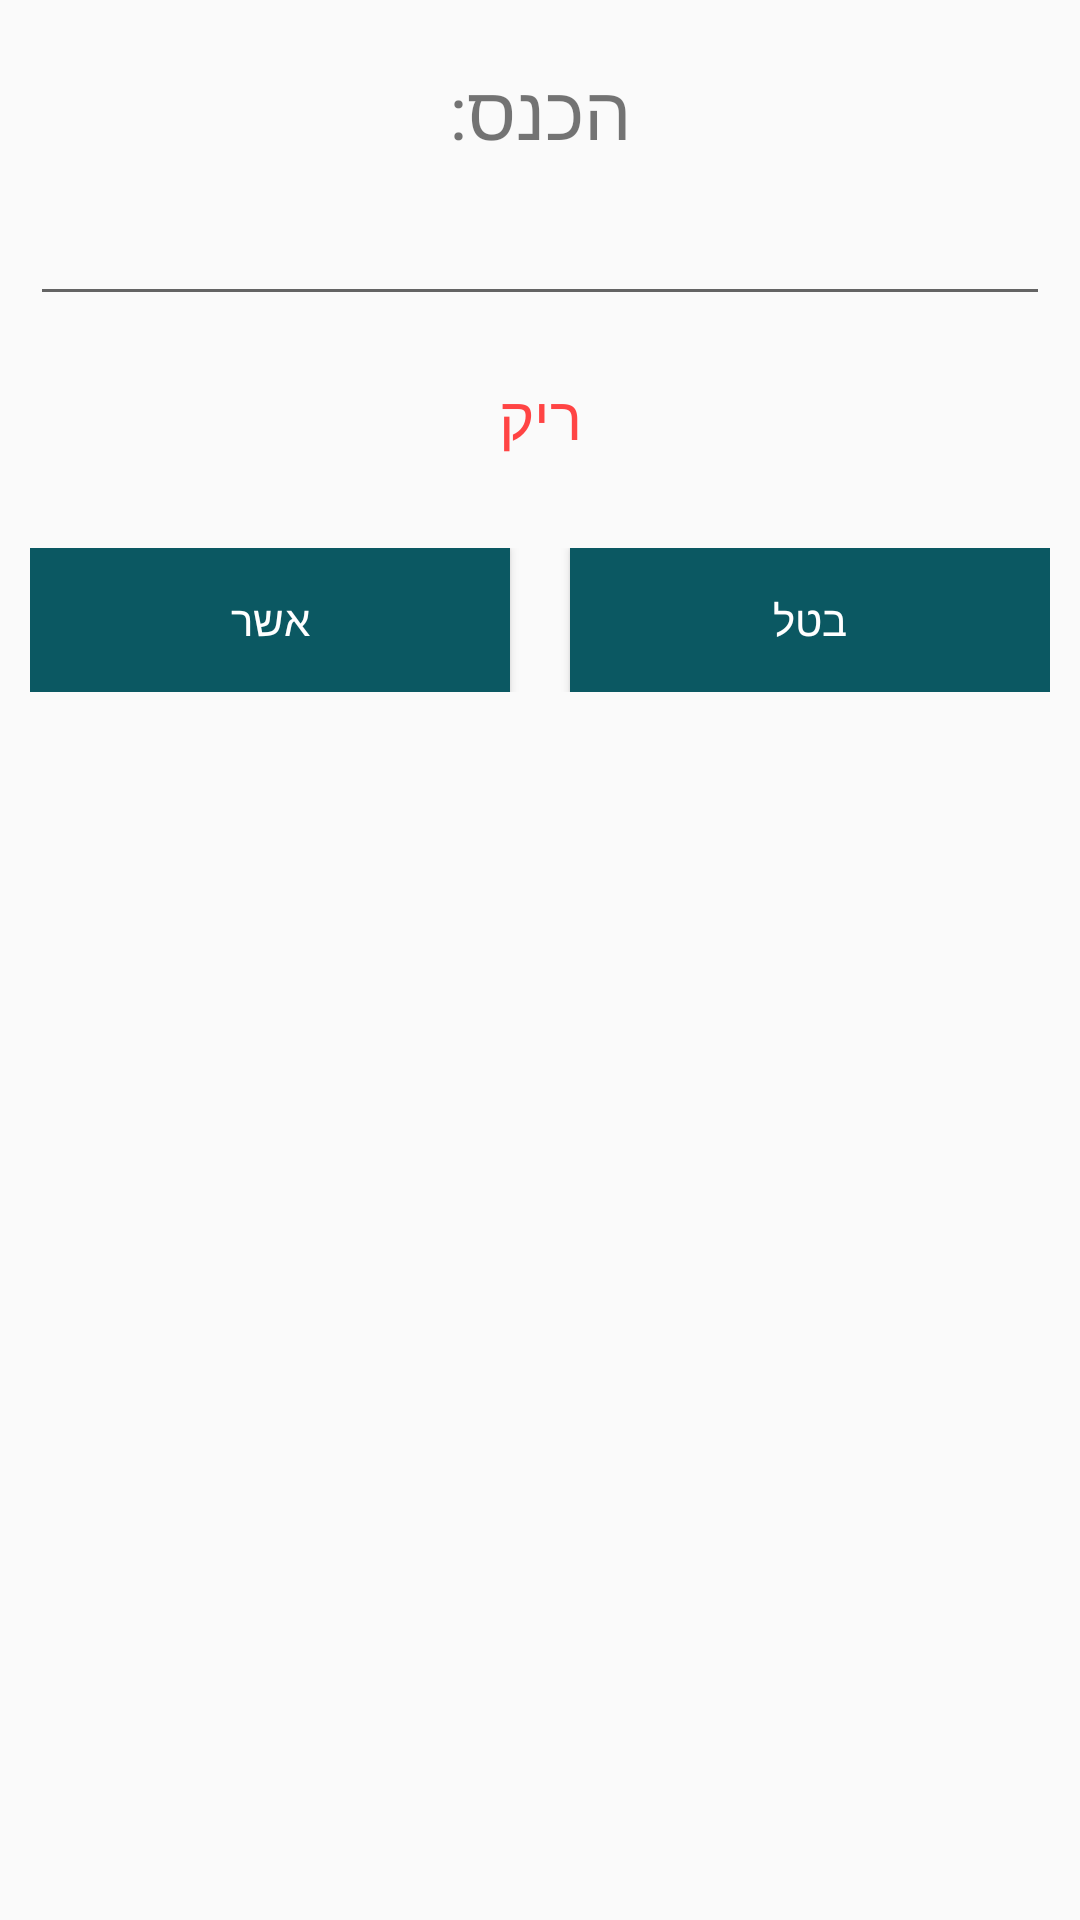

Reconstruct the res/layout file that produces this screen, plus the resources it refers to.
<!-- AndroidManifest.xml: application theme AppTheme -->
<!-- res/layout/change_manager_details.xml -->
<?xml version="1.0" encoding="utf-8"?>
<FrameLayout xmlns:android="http://schemas.android.com/apk/res/android"
    android:layout_width="match_parent"
    android:layout_height="match_parent" >

    <LinearLayout
        android:layout_width="match_parent"
        android:layout_height="wrap_content"
        android:gravity="center"
        android:orientation="vertical"
        android:layout_marginBottom="10dp"
        android:layout_marginRight="10dp"
        android:layout_marginLeft="10dp">

        <TextView
            android:id="@+id/textView_title"
            android:layout_width="match_parent"
            android:layout_height="wrap_content"
            android:layout_marginTop="20dp"
            android:gravity="center"
            android:text="הכנס:"
            android:textSize="25dp" />

        <EditText
            android:id="@+id/editText_new_detail"
            android:layout_width="match_parent"
            android:layout_height="wrap_content"
            android:ems="5"
            android:gravity="center"
            android:layout_marginTop="10dp"/>

        <TextView
            android:id="@+id/textView_error"
            android:layout_width="match_parent"
            android:layout_height="wrap_content"
            android:layout_marginTop="20dp"
            android:gravity="center"
            android:text="ריק"
            android:textColor="@android:color/holo_red_light"
            android:textSize="20dp" />

        <LinearLayout
            android:layout_width="match_parent"
            android:layout_height="match_parent"
            android:orientation="horizontal"
            android:layout_marginTop="30dp">

            <Button
                android:id="@+id/button_OK"
                android:layout_width="wrap_content"
                android:layout_height="wrap_content"
                android:layout_weight="1"
                android:text="אשר"
                android:background="@color/colorButton"
                android:textColor="@color/colorTextOnButton" />

            <Space
                android:layout_width="20dp"
                android:layout_height="10dp" />

            <Button
                android:id="@+id/button_cancel"
                android:layout_width="wrap_content"
                android:layout_height="wrap_content"
                android:layout_weight="1"
                android:text="בטל"
                android:background="@color/colorButton"
                android:textColor="@color/colorTextOnButton" />
        </LinearLayout>

    </LinearLayout>
</FrameLayout>
<!-- resources referenced by this layout -->
<resources>
  <color name="colorButton">#0B5862</color>
  <color name="colorTextOnButton">#FFFFFF</color>
  <style name="AppTheme" parent="Theme.AppCompat.Light.DarkActionBar">
          
          <item name="colorPrimary">@color/colorButton</item>
          <item name="colorPrimaryDark">@color/colorPrimaryDark</item>
          <item name="colorAccent">@android:color/holo_blue_dark</item>
  
  
      </style>
  <color name="colorPrimaryDark">#3700B3</color>
</resources>
